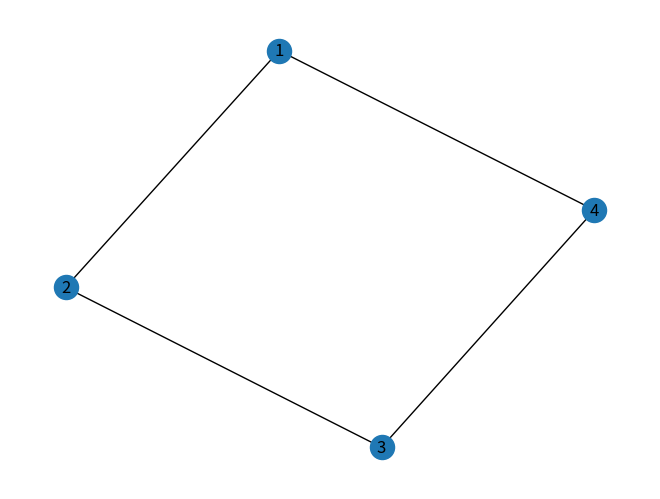

Here is the Python script that generated this plot: (Note: this script raises an exception after producing the figure.)
import matplotlib.pyplot as plt
import networkx as nx


graph_data = {
    1: [2],
    2: [3],
    3: [4],
    4: [1]
}

nodes = [i for i in graph_data.keys()]
patterns = []
for top, connect_tops in graph_data.items():
    for connect_top in connect_tops:
        patterns.append((top, connect_top))

fig = plt.figure()
G = nx.Graph()
G.add_nodes_from(nodes)
G.add_edges_from(patterns)
nx.draw(G, with_labels=True)
plt.show()
fig.savefig("../img/graph_10_5.png")
